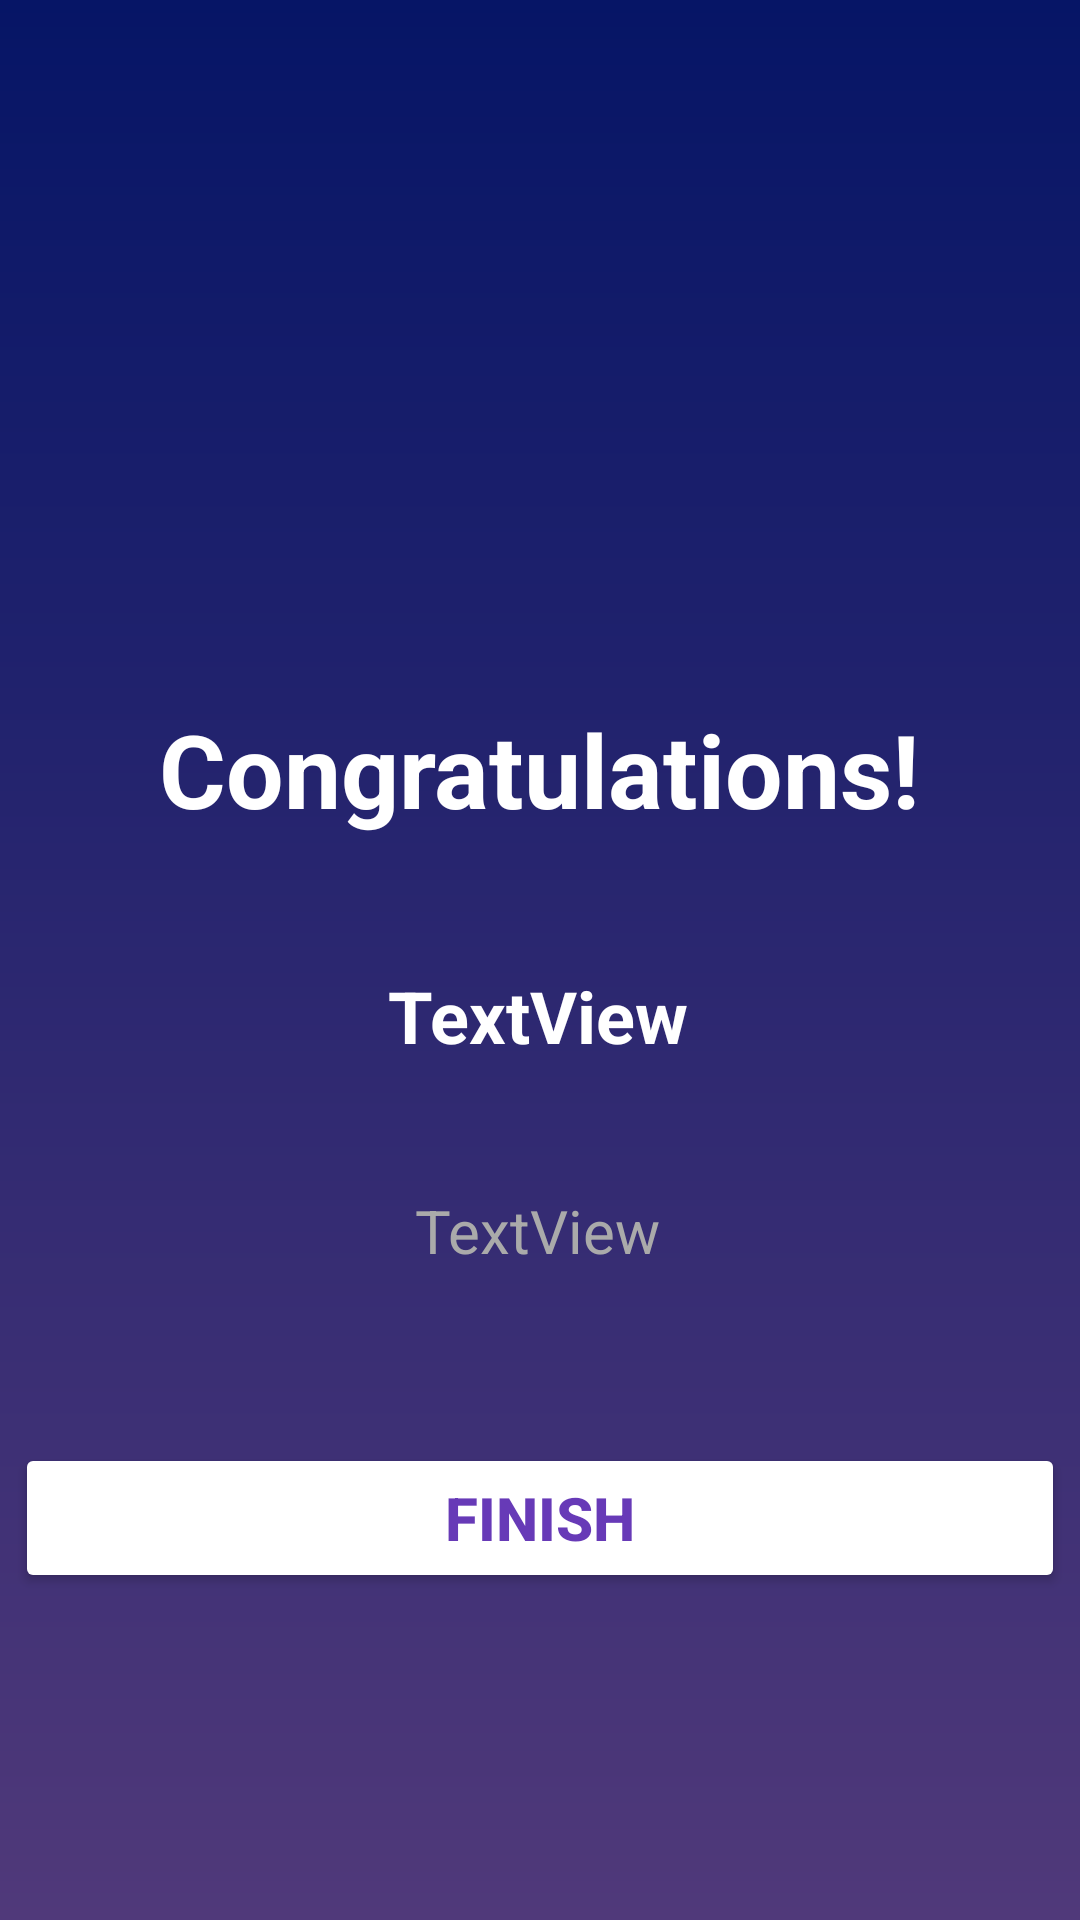

The Android layout XML behind this screen, and the referenced resources:
<!-- AndroidManifest.xml: application theme Theme.QuizApp -->
<!-- res/layout/activity_finish_quiz.xml -->
<?xml version="1.0" encoding="utf-8"?>
<androidx.constraintlayout.widget.ConstraintLayout xmlns:android="http://schemas.android.com/apk/res/android"
    xmlns:app="http://schemas.android.com/apk/res-auto"
    xmlns:tools="http://schemas.android.com/tools"
    android:id="@+id/main"
    style="bold"
    android:layout_width="match_parent"
    android:layout_height="match_parent"
    android:background="@drawable/background"
    tools:context=".FinishQuiz">

    <TextView
        android:id="@+id/textViewResult"
        android:layout_width="345dp"
        android:layout_height="63dp"
        android:layout_marginStart="1dp"
        android:layout_marginTop="120dp"
        android:layout_marginBottom="548dp"
        android:gravity="center"
        android:text="@string/result"
        android:textColor="#FFFFFF"
        android:textSize="34sp"
        android:textStyle="bold"
        app:layout_constraintBottom_toBottomOf="parent"
        app:layout_constraintEnd_toEndOf="parent"
        app:layout_constraintHorizontal_bias="0.492"
        app:layout_constraintStart_toStartOf="parent"
        app:layout_constraintTop_toTopOf="parent"
        app:layout_constraintVertical_bias="0.0" />

    <TextView
        android:id="@+id/textView3"
        android:layout_width="wrap_content"
        android:layout_height="wrap_content"
        android:text="@string/congratulations"
        android:textColor="#FFFFFF"
        android:textSize="34sp"
        android:textStyle="bold"
        app:layout_constraintBottom_toBottomOf="parent"
        app:layout_constraintEnd_toEndOf="parent"
        app:layout_constraintStart_toStartOf="parent"
        app:layout_constraintTop_toBottomOf="@+id/imageView"
        app:layout_constraintVertical_bias="0.018" />

    <Button
        android:id="@+id/button"
        android:layout_width="350dp"
        android:layout_height="50dp"
        android:backgroundTint="#FFFFFF"
        android:text="@string/finish"
        android:textColor="#673AB7"
        android:textSize="20sp"
        android:textStyle="bold"
        app:cornerRadius="1dp"
        app:layout_constraintBottom_toBottomOf="parent"
        app:layout_constraintEnd_toEndOf="parent"
        app:layout_constraintHorizontal_bias="0.491"
        app:layout_constraintStart_toStartOf="parent"
        app:layout_constraintTop_toBottomOf="@+id/textViewScore"
        app:layout_constraintVertical_bias="0.344" />

    <TextView
        android:id="@+id/textViewScore"
        android:layout_width="wrap_content"
        android:layout_height="wrap_content"
        android:text="@string/textview"
        android:textColor="@android:color/darker_gray"
        android:textSize="20sp"
        app:layout_constraintBottom_toBottomOf="parent"
        app:layout_constraintEnd_toEndOf="parent"
        app:layout_constraintHorizontal_bias="0.498"
        app:layout_constraintStart_toStartOf="parent"
        app:layout_constraintTop_toBottomOf="@+id/textViewName"
        app:layout_constraintVertical_bias="0.163" />

    <TextView
        android:id="@+id/textViewName"
        android:layout_width="wrap_content"
        android:layout_height="wrap_content"
        android:text="TextView"
        android:textColor="@color/white"
        android:textSize="24sp"
        android:textStyle="bold"
        app:layout_constraintBottom_toBottomOf="parent"
        app:layout_constraintEnd_toEndOf="parent"
        app:layout_constraintHorizontal_bias="0.498"
        app:layout_constraintStart_toStartOf="parent"
        app:layout_constraintTop_toBottomOf="@+id/textView3"
        app:layout_constraintVertical_bias="0.132" />

    <ImageView
        android:id="@+id/imageView"
        android:layout_width="221dp"
        android:layout_height="170dp"
        app:layout_constraintBottom_toBottomOf="parent"
        app:layout_constraintEnd_toEndOf="parent"
        app:layout_constraintStart_toStartOf="parent"
        app:layout_constraintTop_toBottomOf="@+id/textViewResult"
        app:layout_constraintVertical_bias="0.0"
        app:srcCompat="@drawable/pngtreegolden_cartoon_trophy_illustration_4650046" />

</androidx.constraintlayout.widget.ConstraintLayout>
<!-- resources referenced by this layout -->
<resources>
  <color name="white">#FFFFFFFF</color>
  <!-- drawable background (drawable) -->
  <?xml version="1.0" encoding="utf-8"?>
  <shape android:shape="rectangle" xmlns:android="http://schemas.android.com/apk/res/android">
      <gradient android:startColor="#50397A"
          android:endColor="#061566"
          android:angle="90"/>
    
  </shape>
  <string name="congratulations">Congratulations!</string>
  <string name="finish">FINISH</string>
  <string name="result">Result</string>
  <string name="textview">TextView</string>
  <style name="Theme.QuizApp" parent="Base.Theme.QuizApp" />
  <style name="Base.Theme.QuizApp" parent="Theme.Material3.DayNight">
          <item name="colorPrimary">#8000FF</item>
          <item name="colorOnPrimary">@android:color/white</item>
          <item name="android:statusBarColor">#8000FF</item>
      </style>
</resources>
